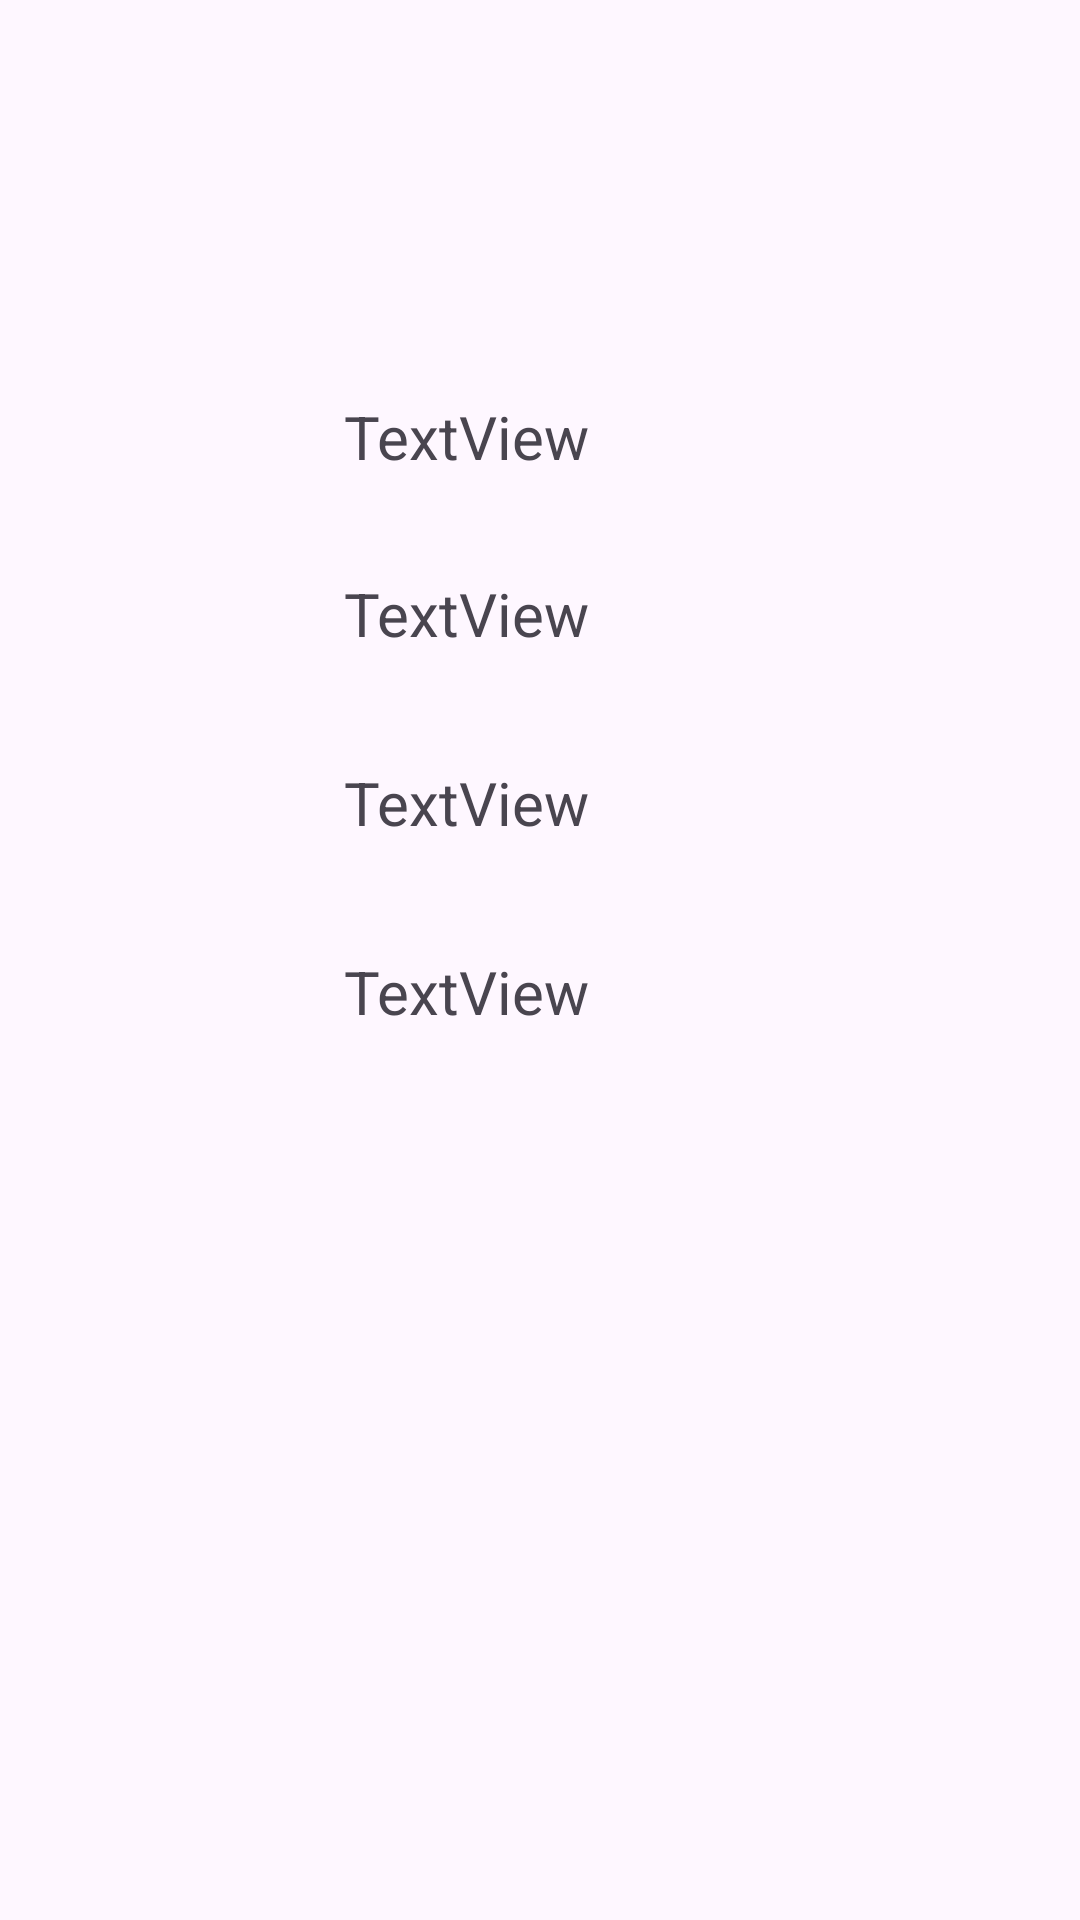

Write the Android layout XML for this screen, with the resource values it uses.
<!-- AndroidManifest.xml: application theme Theme.G3App -->
<!-- res/layout/fragment_info.xml -->
<?xml version="1.0" encoding="utf-8"?>
<androidx.constraintlayout.widget.ConstraintLayout xmlns:android="http://schemas.android.com/apk/res/android"
    xmlns:app="http://schemas.android.com/apk/res-auto"
    xmlns:tools="http://schemas.android.com/tools"
    android:layout_width="match_parent"
    android:layout_height="match_parent"
    tools:context=".fragments.InfoFragment" >

    <ImageView
        android:id="@+id/imageView3"
        android:layout_width="wrap_content"
        android:layout_height="wrap_content"
        android:layout_marginTop="88dp"
        android:src="@drawable/online_learning"
        app:layout_constraintEnd_toEndOf="parent"
        app:layout_constraintHorizontal_bias="0.48"
        app:layout_constraintStart_toStartOf="parent"
        app:layout_constraintTop_toTopOf="parent" />

    <TextView
        android:id="@+id/tv_info_name"
        android:layout_width="wrap_content"
        android:layout_height="wrap_content"
        android:layout_marginTop="44dp"
        android:text="TextView"
        android:textSize="20sp"
        app:layout_constraintEnd_toEndOf="parent"
        app:layout_constraintHorizontal_bias="0.413"
        app:layout_constraintStart_toStartOf="parent"
        app:layout_constraintTop_toBottomOf="@+id/imageView3" />

    <TextView
        android:id="@+id/tv_info_grade"
        android:layout_width="wrap_content"
        android:layout_height="wrap_content"
        android:layout_marginTop="32dp"
        android:text="TextView"
        android:textSize="20sp"
        app:layout_constraintStart_toStartOf="@+id/tv_info_name"
        app:layout_constraintTop_toBottomOf="@+id/tv_info_name" />

    <TextView
        android:id="@+id/tv_info_coeff"
        android:layout_width="wrap_content"
        android:layout_height="wrap_content"
        android:layout_marginTop="36dp"
        android:text="TextView"
        android:textSize="20sp"
        app:layout_constraintStart_toStartOf="@+id/tv_info_grade"
        app:layout_constraintTop_toBottomOf="@+id/tv_info_grade" />

    <TextView
        android:id="@+id/tv_info_cred"
        android:layout_width="wrap_content"
        android:layout_height="wrap_content"
        android:layout_marginTop="36dp"
        android:text="TextView"
        android:textSize="20sp"
        app:layout_constraintStart_toStartOf="@+id/tv_info_coeff"
        app:layout_constraintTop_toBottomOf="@+id/tv_info_coeff" />
</androidx.constraintlayout.widget.ConstraintLayout>
<!-- resources referenced by this layout -->
<resources>
  <style name="Theme.G3App" parent="Base.Theme.G3App" />
  <style name="Base.Theme.G3App" parent="Theme.Material3.DayNight.NoActionBar">
          
          
      </style>
</resources>
